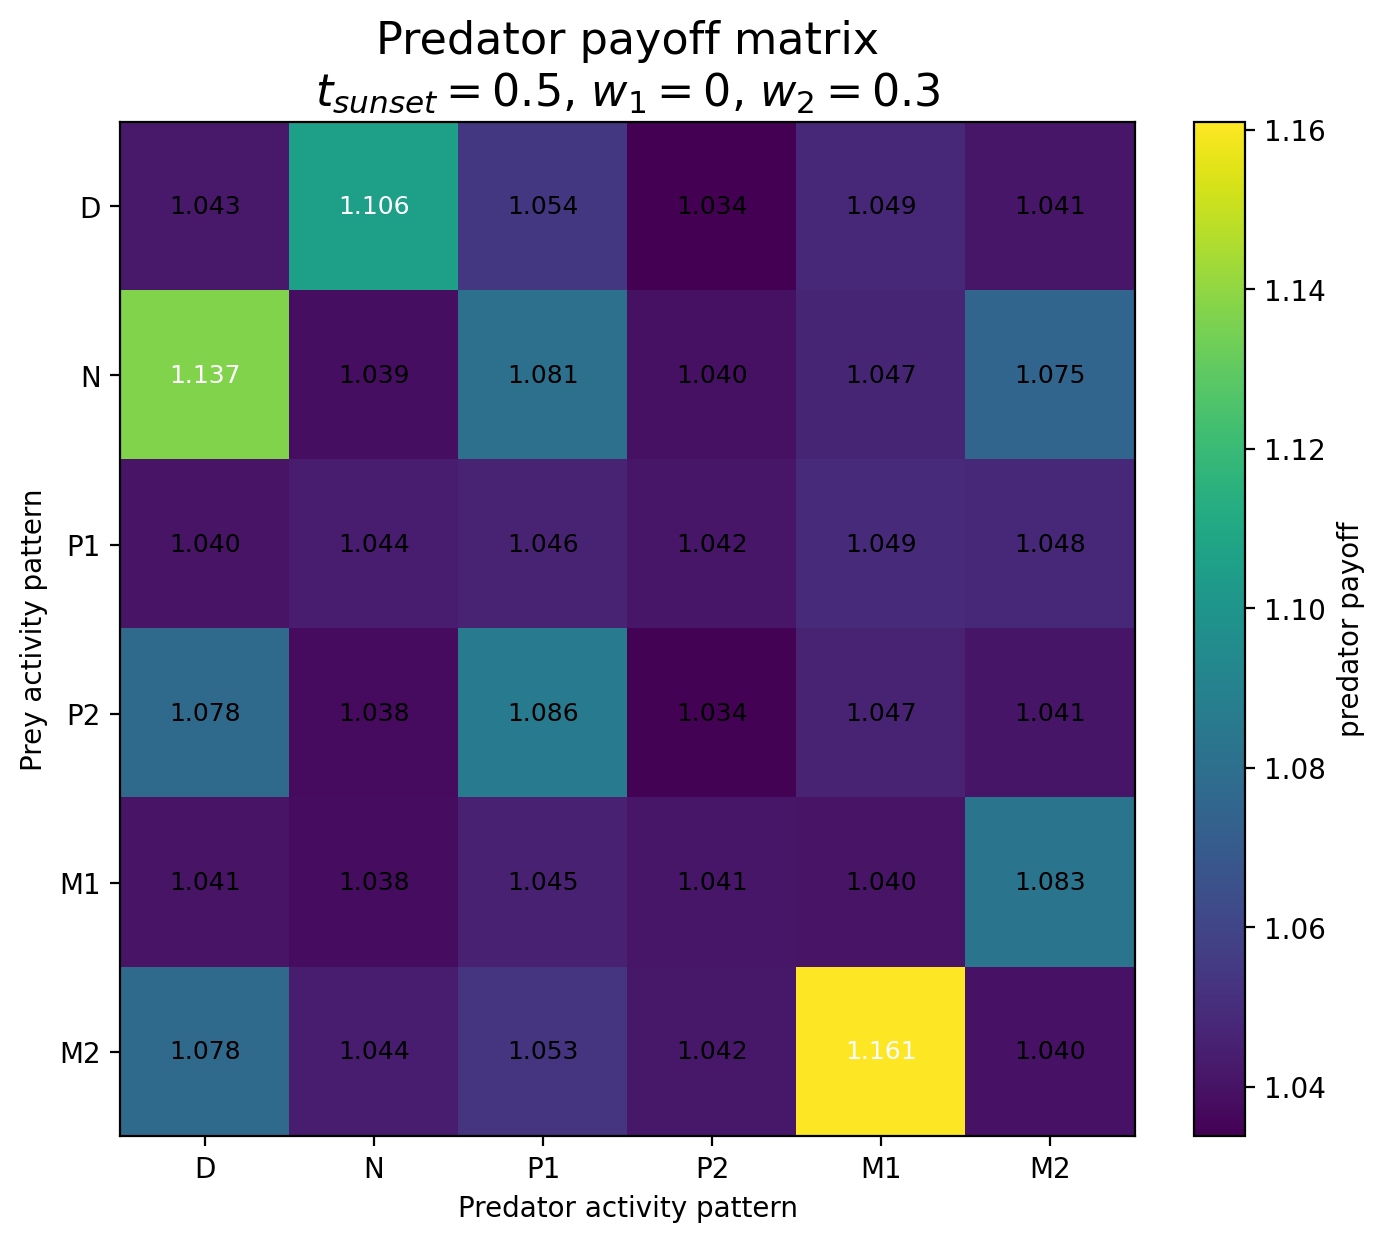

Source data for this figure (header and first rows):
Prey / Predator, D, N, P1, P2, M1, M2
D, 1.043, 1.106, 1.054, 1.034, 1.049, 1.041
N, 1.137, 1.039, 1.081, 1.04, 1.047, 1.075
P1, 1.04, 1.044, 1.046, 1.042, 1.049, 1.048
P2, 1.078, 1.038, 1.086, 1.034, 1.047, 1.041
M1, 1.041, 1.038, 1.045, 1.041, 1.04, 1.083
M2, 1.078, 1.044, 1.053, 1.042, 1.161, 1.04
